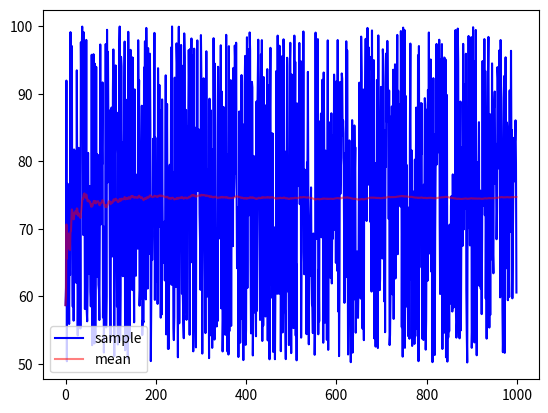

The script that saved this image:
import random 
import matplotlib.pyplot as plt
# import time

# 50~60범위안에서 랜덤으로 생성되는 1000개 샘플의, 실시간으로 평균필터된 값을 구하고(샘플이 추가될때마다) 최종 평균을 구하세요.

sampleCount = 1000

# samples = []
# mean = []
meanPlots = []
samplePlots = []

total = 0

# a, b = input("숫자를 입력하세요 : ").split()
# c = int(a)
# d = int(b) 

for i in range(sampleCount):
    # val = random.uniform(c,d)
    sample = random.uniform(50, 100)
    # samples.append(sample)
    print(f'[{i+1}]sample', sample)
    # print('val:', val)
    # **평균필터필터
    # for n in range(1, sampleCount):
        # gm = (sum(samples[n-1]+[n])/n)    #*((samples-i)/i)+ i(i-1/i)

    # 평균값 계산

    # mean = sum(samples)/len(samples)
    # t = 0
    # for v in samples:
    #     t += v

    # mean = t / (i+1)

    total += sample
    mean = total / (i+1)

    # mean = sample



        # print ("gm의 값 : ", gm)
    # sm = sum(samples)
    # print("sm의 값 : ", sm)
    # means = samples
    # mean = random.uniform(51, 50)
    # means.append(mean)

    samplePlots.append([sample])
    meanPlots.append([mean])
# meAn = sum(mean)/sum(samples)
# smpMean = sum(samples)/len(samples)
# l = len(samples)
# print("len_sam: ", l)
# print("meAn : ", meAn)
# print("smpMean :", smpMean)
plt.plot(samplePlots,color = 'b', label = 'sample')
plt.plot(meanPlots, color = 'r', label = 'mean', alpha = 0.5)
# plt.plot(smpMean, color = 'g', label = 'smpMean', alpha = 0.5)

# plt.plot(meAn, color = 'b', label = 'meAn')

plt.legend(loc = 'best')

plt.show()


# print('result mean', mean)







